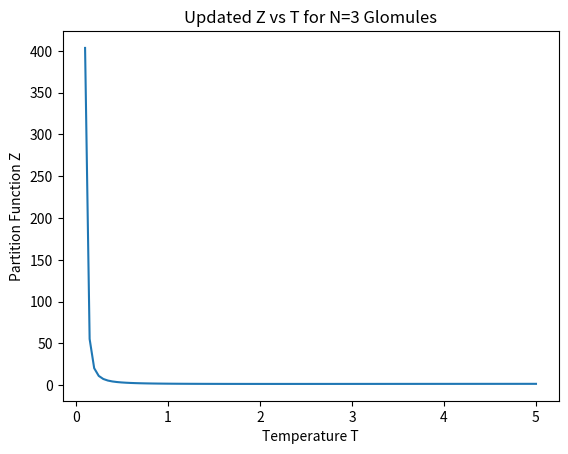
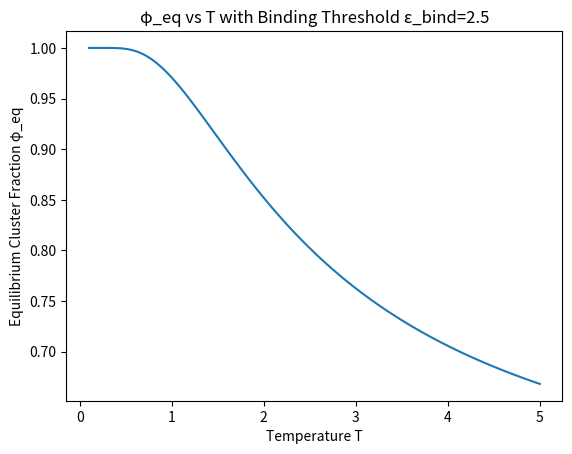
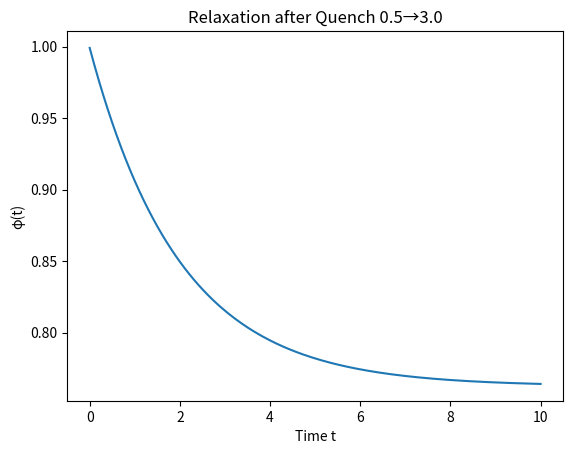
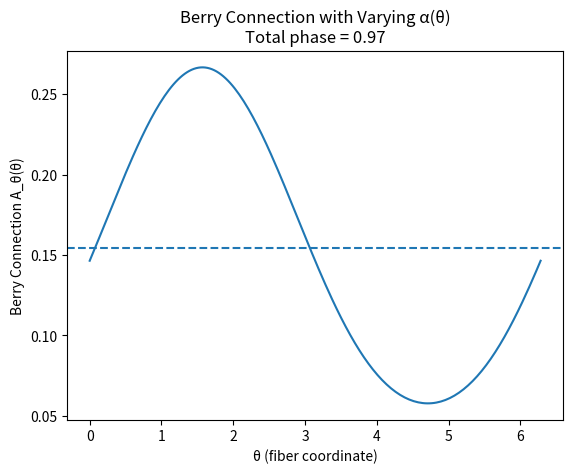

Generate these figures, in order, with matplotlib:
import numpy as np
import matplotlib.pyplot as plt

# Updated toy model: N=3 glomules with distinct Θ-energies
epsilon = np.array([0.8, 1.2, 0.9])
epsilon_bind = 3.5  # binding threshold

def partition_function(T):
    beta = 1 / T
    # Gas state: all independent glomules
    Z_gas = np.exp(-beta * epsilon.sum())
    # Clustered state: entire set coalesces if allowed
    if epsilon.sum() <= epsilon_bind:
        Z_cluster = np.exp(-beta * (epsilon.sum() - epsilon_bind))
    else:
        Z_cluster = 0
    return Z_gas + Z_cluster, Z_cluster / (Z_gas + Z_cluster)

# Temperature range
T_vals = np.linspace(0.1, 5.0, 100)
Z_vals = np.zeros_like(T_vals)
phi_eq = np.zeros_like(T_vals)

for i, T in enumerate(T_vals):
    Z_vals[i], phi_eq[i] = partition_function(T)

# 1. Plot Partition Function vs Temperature
plt.figure()
plt.plot(T_vals, Z_vals)
plt.xlabel('Temperature T')
plt.ylabel('Partition Function Z')
plt.title('Updated Z vs T for N=3 Glomules')

# 2. Plot Equilibrium Cluster Fraction vs Temperature
plt.figure()
plt.plot(T_vals, phi_eq)
plt.xlabel('Temperature T')
plt.ylabel('Equilibrium Cluster Fraction φ_eq')
plt.title('φ_eq vs T with Binding Threshold ε_bind=2.5')

# 3. Quench simulation: from T_i to T_f
T_i, T_f = 0.5, 3.0
phi_i = np.interp(T_i, T_vals, phi_eq)
phi_target = np.interp(T_f, T_vals, phi_eq)

t = np.linspace(0, 10, 200)
tau = 2.0  # relaxation timescale
phi_t = phi_target + (phi_i - phi_target) * np.exp(-t / tau)

plt.figure()
plt.plot(t, phi_t)
plt.xlabel('Time t')
plt.ylabel('φ(t)')
plt.title(f'Relaxation after Quench {T_i}→{T_f}')

# 4. Berry connection with varying polar angle α(θ)
theta = np.linspace(0, 2*np.pi, 200)
alpha_theta = (np.pi / 4) + 0.3 * np.sin(theta)  # varying tilt
A_theta = (1 - np.cos(alpha_theta)) / 2
berry_phase = np.trapz(A_theta, theta)

plt.figure()
plt.plot(theta, A_theta)
plt.axhline(berry_phase / (2*np.pi), linestyle='--')
plt.xlabel('θ (fiber coordinate)')
plt.ylabel('Berry Connection A_θ(θ)')
plt.title(f'Berry Connection with Varying α(θ)\nTotal phase = {berry_phase:.2f}')

plt.show()
